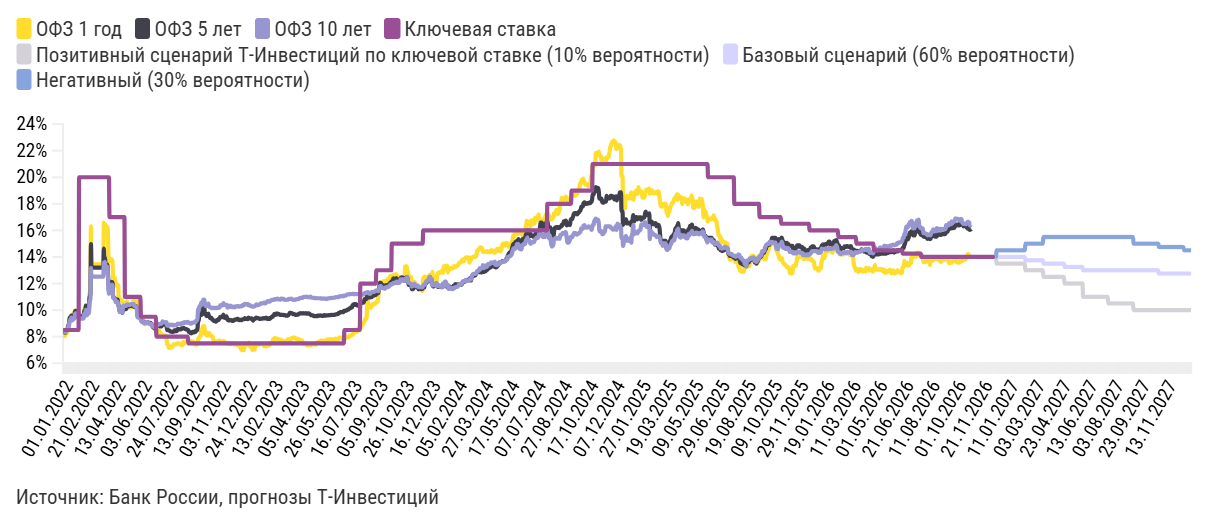

Values plotted in this chart, from the file beside it:
label, ОФЗ 1 год, ОФЗ 5 лет, ОФЗ 10 лет, Ключевая ставка, Позитивный сценарий Т-Инвестиций по ключ…, Базовый сценарий (60% вероятности), Негативный (30% вероятности)
01.01.2022, 8,18, 8,44, 8,44, 8,5, , , 
02.01.2022, 8,18, 8,44, 8,44, 8,5, , , 
03.01.2022, 8,06, 8,33, 8,37, 8,5, , , 
04.01.2022, 8,09, 8,34, 8,37, 8,5, , , 
05.01.2022, 8,06, 8,3, 8,34, 8,5, , , 
06.01.2022, 8,28, 8,49, 8,47, 8,5, , , 
07.01.2022, 8,28, 8,49, 8,47, 8,5, , , 
08.01.2022, 8,28, 8,49, 8,47, 8,5, , , 
09.01.2022, 8,28, 8,49, 8,47, 8,5, , , 
10.01.2022, 8,57, 8,66, 8,58, 8,5, , , 
11.01.2022, 8,63, 8,83, 8,73, 8,5, , , 
12.01.2022, 8,68, 8,88, 8,76, 8,5, , , 
13.01.2022, 9,07, 9,24, 9,04, 8,5, , , 
14.01.2022, 9,37, 9,46, 9,25, 8,5, , , 
15.01.2022, 9,37, 9,46, 9,25, 8,5, , , 
16.01.2022, 9,37, 9,46, 9,25, 8,5, , , 
17.01.2022, 9,55, 9,58, 9,44, 8,5, , , 
18.01.2022, 9,66, 9,58, 9,37, 8,5, , , 
19.01.2022, 9,59, 9,42, 9,22, 8,5, , , 
20.01.2022, 9,66, 9,5, 9,29, 8,5, , , 
21.01.2022, 9,76, 9,6, 9,35, 8,5, , , 
22.01.2022, 9,76, 9,6, 9,35, 8,5, , , 
23.01.2022, 9,76, 9,6, 9,35, 8,5, , , 
24.01.2022, 9,97, 9,9, 9,69, 8,5, , , 
25.01.2022, 9,98, 9,94, 9,75, 8,5, , , 
26.01.2022, 9,95, 9,92, 9,75, 8,5, , , 
27.01.2022, 9,77, 9,65, 9,48, 8,5, , , 
28.01.2022, 9,74, 9,67, 9,49, 8,5, , , 
29.01.2022, 9,74, 9,67, 9,49, 8,5, , , 
30.01.2022, 9,74, 9,67, 9,49, 8,5, , , 
31.01.2022, 9,72, 9,6, 9,42, 8,5, , , 
01.02.2022, 9,69, 9,6, 9,42, 20, , , 
02.02.2022, 9,63, 9,53, 9,34, 20, , , 
03.02.2022, 9,64, 9,54, 9,4, 20, , , 
04.02.2022, 9,63, 9,51, 9,36, 20, , , 
05.02.2022, 9,63, 9,51, 9,36, 20, , , 
06.02.2022, 9,63, 9,51, 9,36, 20, , , 
07.02.2022, 9,66, 9,53, 9,39, 20, , , 
08.02.2022, 9,68, 9,52, 9,38, 20, , , 
09.02.2022, 9,7, 9,52, 9,36, 20, , , 
10.02.2022, 9,74, 9,54, 9,41, 20, , , 
11.02.2022, 10,1, 9,97, 9,74, 20, , , 
12.02.2022, 10,1, 9,97, 9,74, 20, , , 
13.02.2022, 10,1, 9,97, 9,74, 20, , , 
14.02.2022, 10,33, 10,34, 10,02, 20, , , 
15.02.2022, 10,18, 10,01, 9,73, 20, , , 
16.02.2022, 10,1, 9,91, 9,6, 20, , , 
17.02.2022, 10,23, 10, 9,69, 20, , , 
18.02.2022, 10,25, 10,05, 9,75, 20, , , 
19.02.2022, 10,25, 10,05, 9,75, 20, , , 
20.02.2022, 10,25, 10,05, 9,75, 20, , , 
21.02.2022, 11,12, 10,85, 10,51, 20, , , 
22.02.2022, 11,44, 11,1, 10,78, 20, , , 
23.02.2022, 11,44, 11,1, 10,78, 20, , , 
24.02.2022, 16,31, 14,96, 13,16, 20, , , 
25.02.2022, 13,45, 13,2, 12,52, 20, , , 
26.02.2022, 13,45, 13,2, 12,52, 20, , , 
27.02.2022, 13,45, 13,2, 12,52, 20, , , 
28.02.2022, 13,45, 13,2, 12,52, 20, , , 
01.03.2022, 13,45, 13,2, 12,52, 20, , , 
... 2,131 more rows
